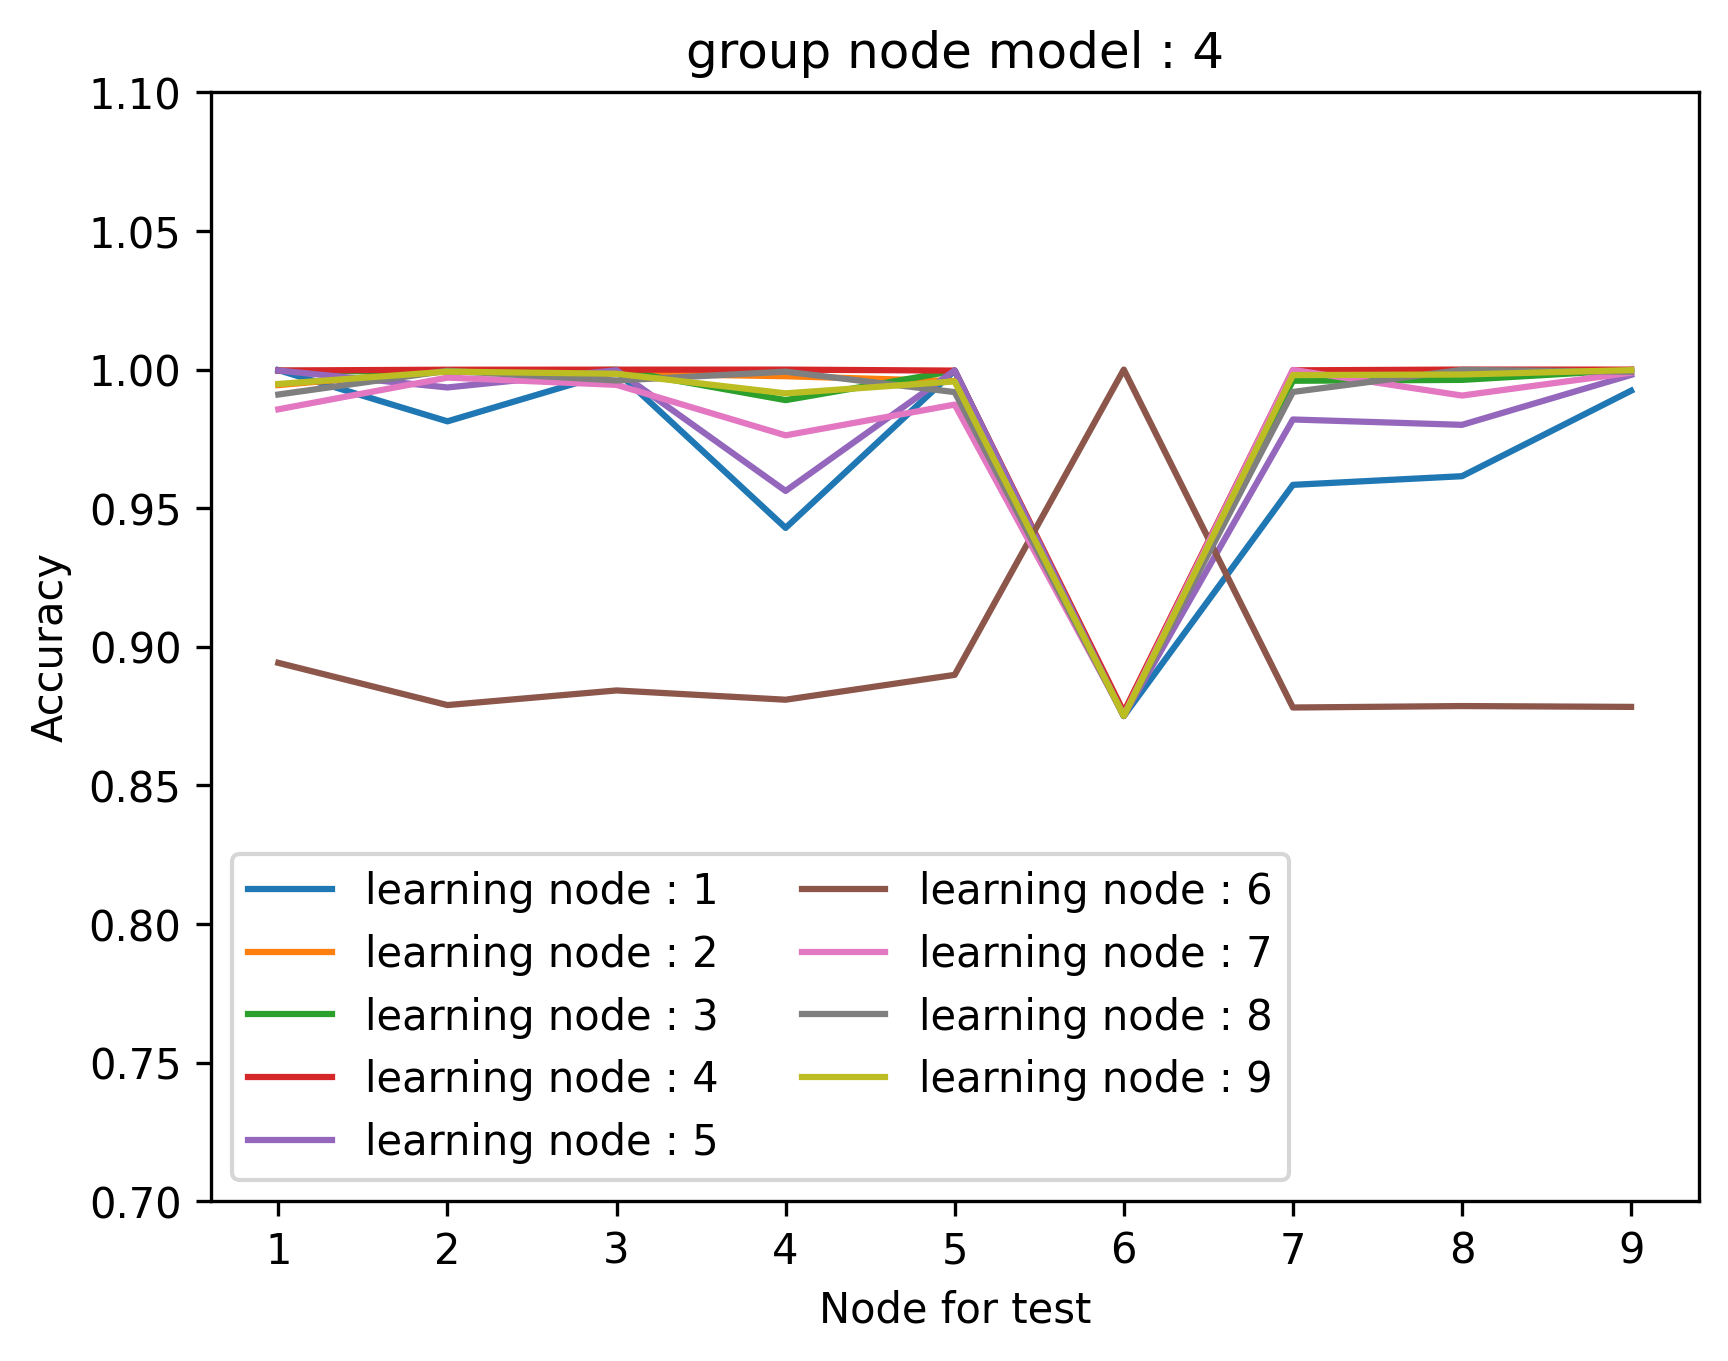

Values plotted in this chart, from the file beside it:
leak_group_model; leak_node_model; leak_node_test; loss; accuracy
4; 1; 1; 0.008963; 0.9998
4; 1; 2; 0.05159; 0.9813
4; 1; 3; 0.01514; 0.9994
4; 1; 4; 0.09806; 0.9429
4; 1; 5; 0.01098; 0.9996
4; 1; 6; 0.7632; 0.875
4; 1; 7; 0.08037; 0.9584
4; 1; 8; 0.07585; 0.9615
4; 1; 9; 0.03557; 0.9924
4; 2; 1; 0.02711; 0.9944
4; 2; 2; 0.008374; 0.9997
4; 2; 3; 0.01505; 0.9986
4; 2; 4; 0.01972; 0.9976
4; 2; 5; 0.0235; 0.9958
4; 2; 6; 0.6968; 0.8751
4; 2; 7; 0.01622; 0.9983
4; 2; 8; 0.01058; 0.9996
4; 2; 9; 0.008858; 0.9998
4; 3; 1; 0.007815; 0.9996
4; 3; 2; 0.01279; 0.9992
4; 3; 3; 0.005463; 0.9999
4; 3; 4; 0.03812; 0.989
4; 3; 5; 0.007092; 0.9996
4; 3; 6; 0.8162; 0.875
4; 3; 7; 0.02287; 0.996
4; 3; 8; 0.02262; 0.9963
4; 3; 9; 0.007832; 0.9999
4; 4; 1; 0.004421; 0.9997
4; 4; 2; 0.001402; 0.9999
4; 4; 3; 0.003233; 1
4; 4; 4; 0.0009316; 1
4; 4; 5; 0.004519; 0.9996
4; 4; 6; 0.7708; 0.8764
4; 4; 7; 0.00486; 0.9997
4; 4; 8; 0.0008049; 1.0
4; 4; 9; 0.001831; 1
4; 5; 1; 0.009633; 0.9997
4; 5; 2; 0.03399; 0.9935
4; 5; 3; 0.0115; 0.9998
4; 5; 4; 0.08068; 0.9562
4; 5; 5; 0.009916; 0.9997
4; 5; 6; 0.7545; 0.875
4; 5; 7; 0.05134; 0.982
4; 5; 8; 0.05515; 0.9801
4; 5; 9; 0.02288; 0.9981
4; 6; 1; 0.2709; 0.8942
4; 6; 2; 0.3596; 0.879
4; 6; 3; 0.3289; 0.8842
4; 6; 4; 0.34; 0.8809
4; 6; 5; 0.2886; 0.8899
4; 6; 6; 0.01921; 1.0
4; 6; 7; 0.3673; 0.8781
4; 6; 8; 0.3599; 0.8786
4; 6; 9; 0.3598; 0.8783
4; 7; 1; 0.04059; 0.9857
4; 7; 2; 0.01843; 0.9971
4; 7; 3; 0.02343; 0.9945
4; 7; 4; 0.05693; 0.9763
4; 7; 5; 0.03716; 0.9874
4; 7; 6; 0.6978; 0.8754
... 21 more rows
